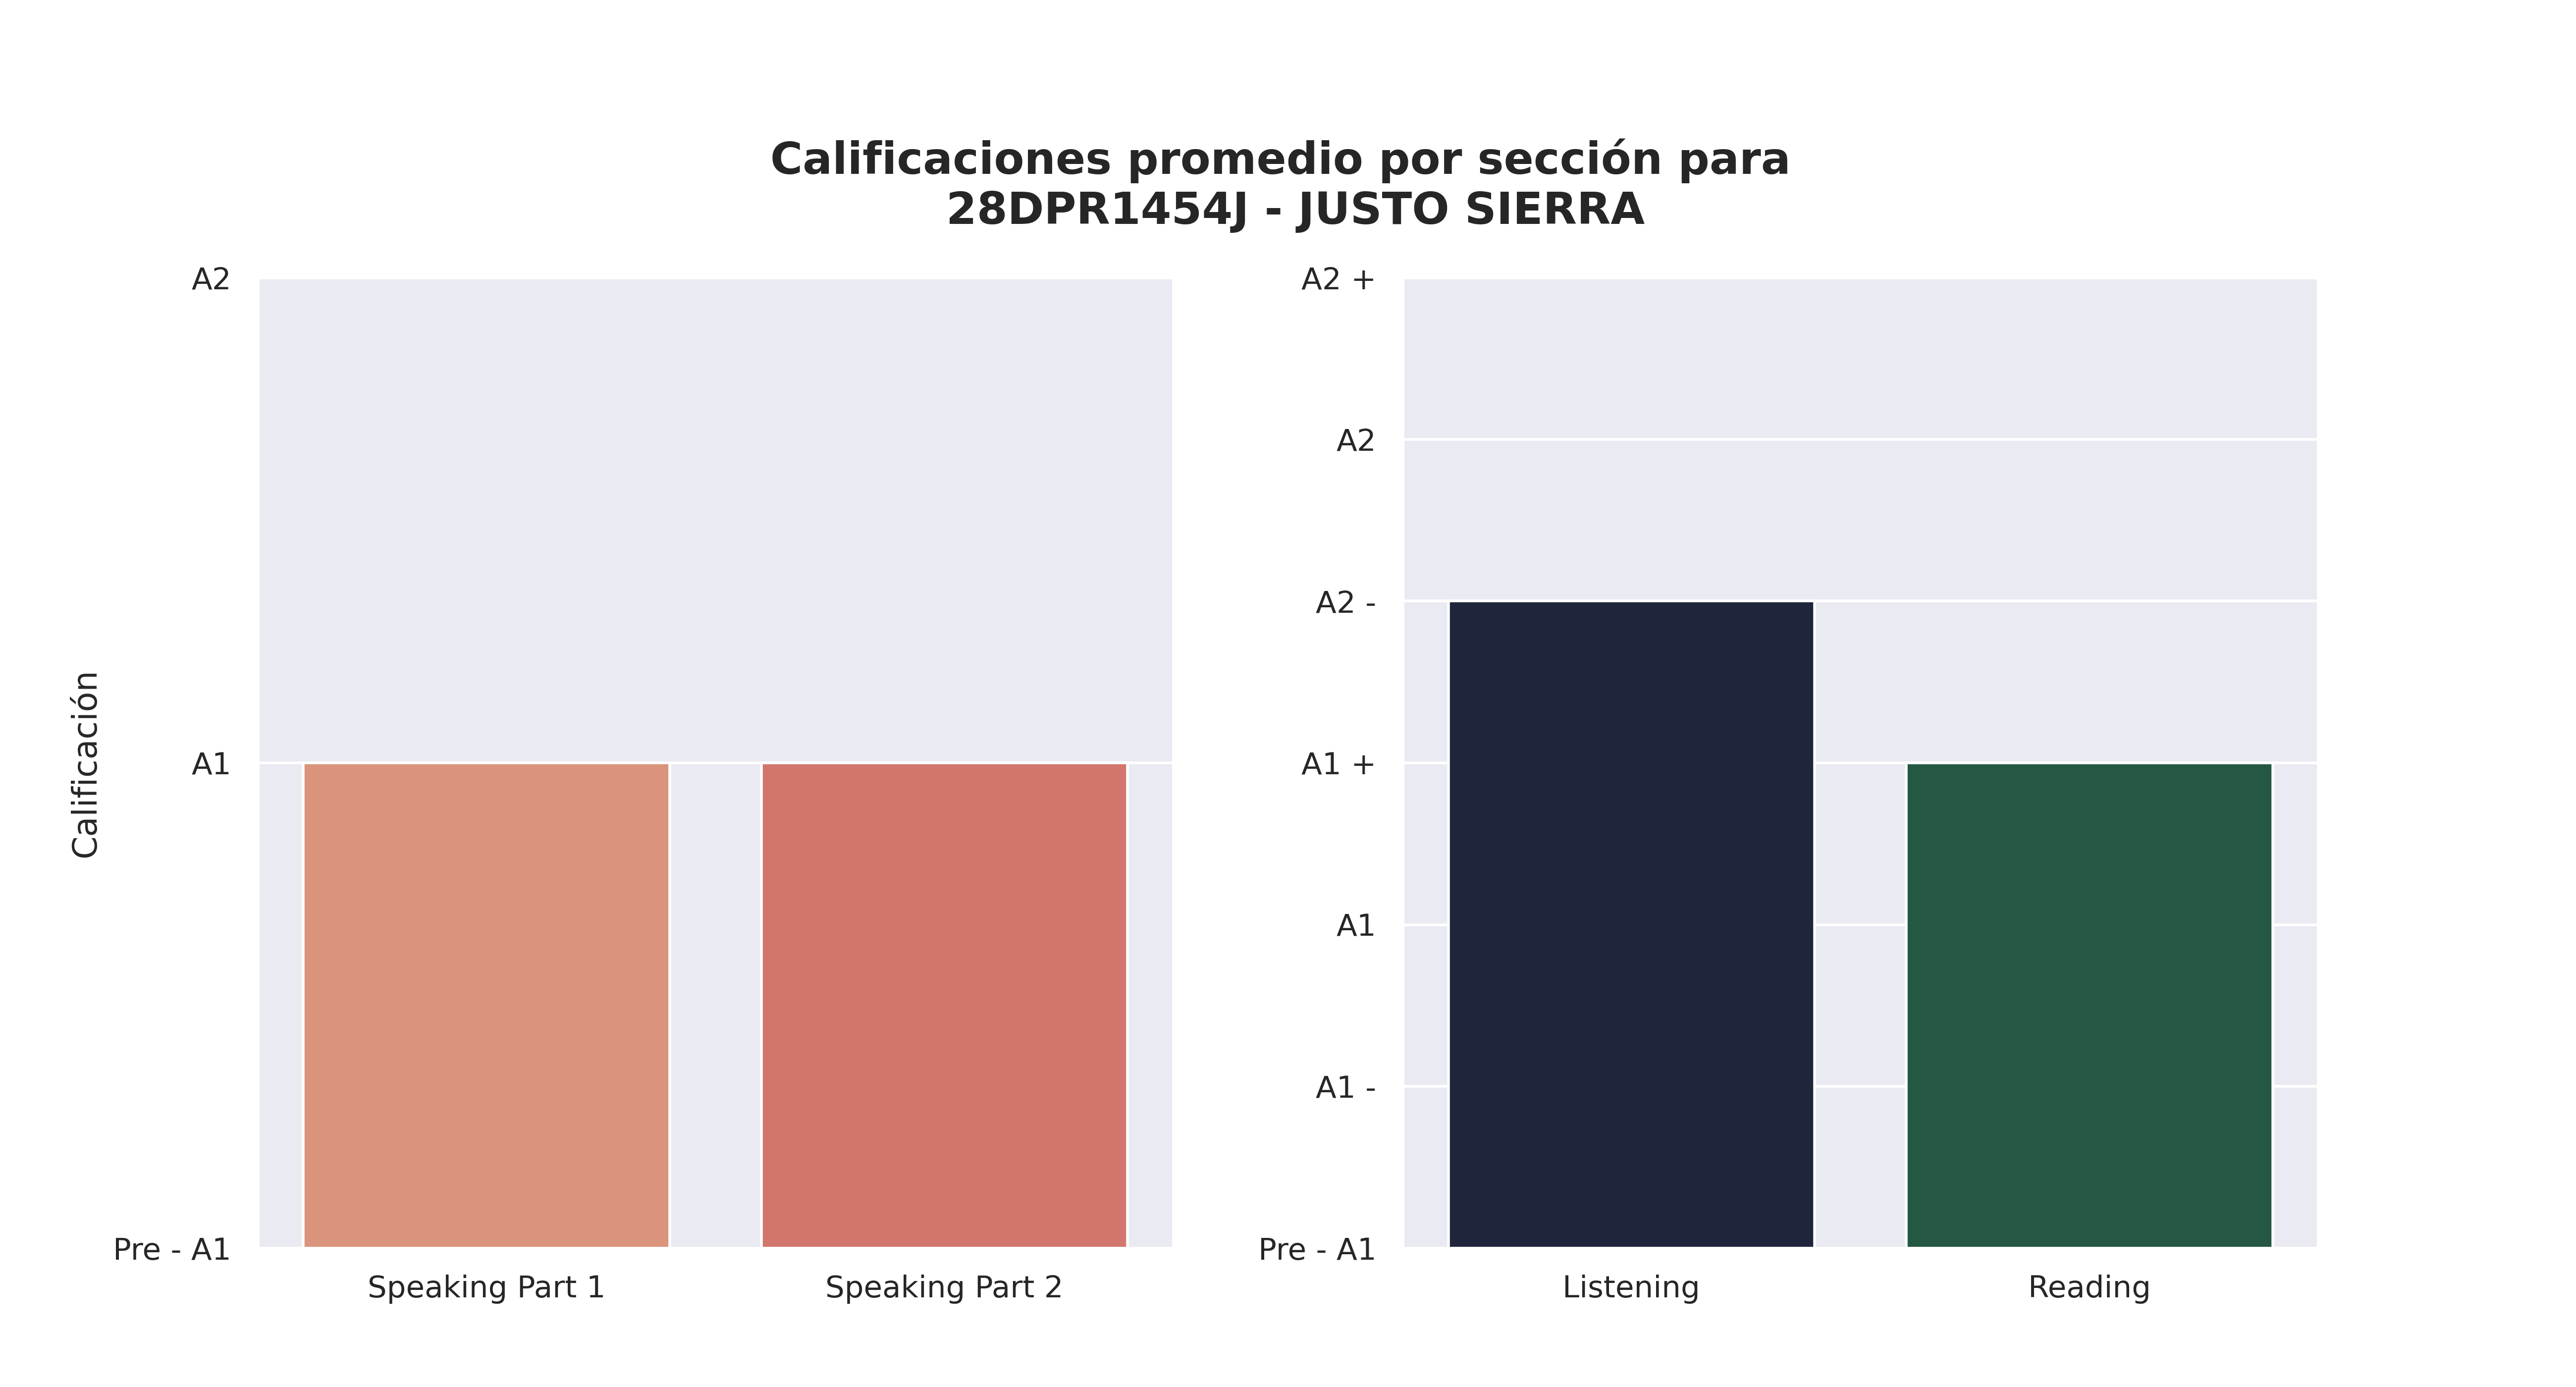

The data file committed next to this chart (first rows):
Sección, Aciertos promedio, Calificación, Número de estudiantes con esa calificaci…, Promedio de aciertos asignada por reviso…
Speaking Part 1, 1, A1, 6, 2
Speaking Part 2, 1, A1, 4, 3
Listening, 18, A2 -, 24, 11
Reading, 29, A1 +, 12, 14
